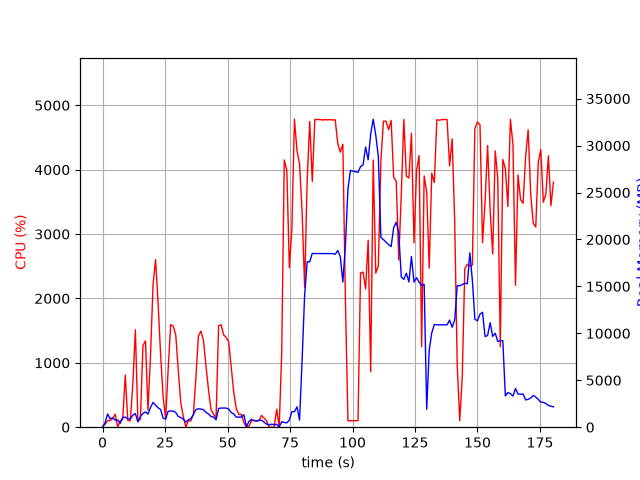

Data behind this chart, as committed beside it:
elapsed_time, nproc, cpu, mem_real, mem_virtual
5.984306335449219e-05, 1, 0.0, 10.27, 3186
1.009, 5, 46.6, 472.5, 1855
2.021, 5, 99.1, 1404, 7112
3.031, 4, 107.0, 904.2, 1963
4.04, 5, 132.6, 1004, 3258
5.05, 3, 203.0, 752.2, 2402
6.061, 5, 3.0, 749.5, 2815
7.071, 2, 100.0, 419.4, 1713
8.081, 6, 124.6, 1052, 4228
9.093, 4, 811.2, 1074, 3230
10.1, 4, 104.2, 884.4, 3114
11.11, 3, 100.2, 898.7, 2766
12.12, 4, 679.6, 1285, 3566
13.13, 5, 1513, 1455, 4112
14.14, 2, 99.9, 562.5, 1955
15.15, 3, 124.7, 1133, 3214
16.16, 3, 1271, 1463, 3451
17.17, 4, 1341, 1633, 4397
18.18, 3, 263.9, 1396, 3789
19.19, 3, 1115, 2106, 4232
20.2, 3, 2213, 2635, 4810
21.21, 3, 2602, 2351, 4751
22.22, 3, 1928, 2071, 4848
23.23, 3, 1129, 1891, 4987
24.24, 2, 471.1, 964.7, 3291
25.24, 2, 131.9, 859.9, 3291
26.25, 2, 902.2, 1703, 3566
27.26, 2, 1591, 1729, 3566
28.27, 2, 1570, 1714, 3566
29.28, 2, 1435, 1571, 3580
30.29, 2, 885.6, 1146, 3600
31.3, 2, 380.9, 1030, 3600
32.31, 2, 162.7, 859.1, 3600
33.31, 2, 1.0, 541.1, 2545
34.32, 2, 99.2, 778.6, 2813
35.33, 2, 99.1, 932.2, 3029
36.34, 2, 199.8, 1350, 3457
37.35, 2, 769.1, 1884, 4001
38.35, 2, 1416, 1964, 3519
39.36, 2, 1494, 1933, 3605
40.37, 2, 1348, 1862, 3689
41.38, 2, 949.5, 1579, 3798
42.39, 2, 581.3, 1411, 3882
43.4, 2, 272.2, 1133, 3934
44.41, 2, 199.1, 1078, 3954
45.42, 2, 146.5, 784.5, 4015
46.43, 2, 1577, 1997, 4272
47.44, 2, 1592, 2039, 4272
48.45, 2, 1433, 2033, 4316
49.46, 2, 1394, 2037, 4316
50.47, 2, 1325, 1927, 4332
51.48, 2, 938.0, 1563, 4391
52.49, 2, 539.6, 1412, 4463
53.5, 2, 288.1, 1070, 4487
54.51, 2, 198.9, 1070, 4487
55.52, 2, 198.9, 1073, 4519
56.53, 5, 72.2, 1331, 7784
57.54, 2, 4.9, 54.41, 237.6
58.55, 5, 13.9, 608.2, 2673
59.56, 5, 101.0, 836, 3081
... 119 more rows
